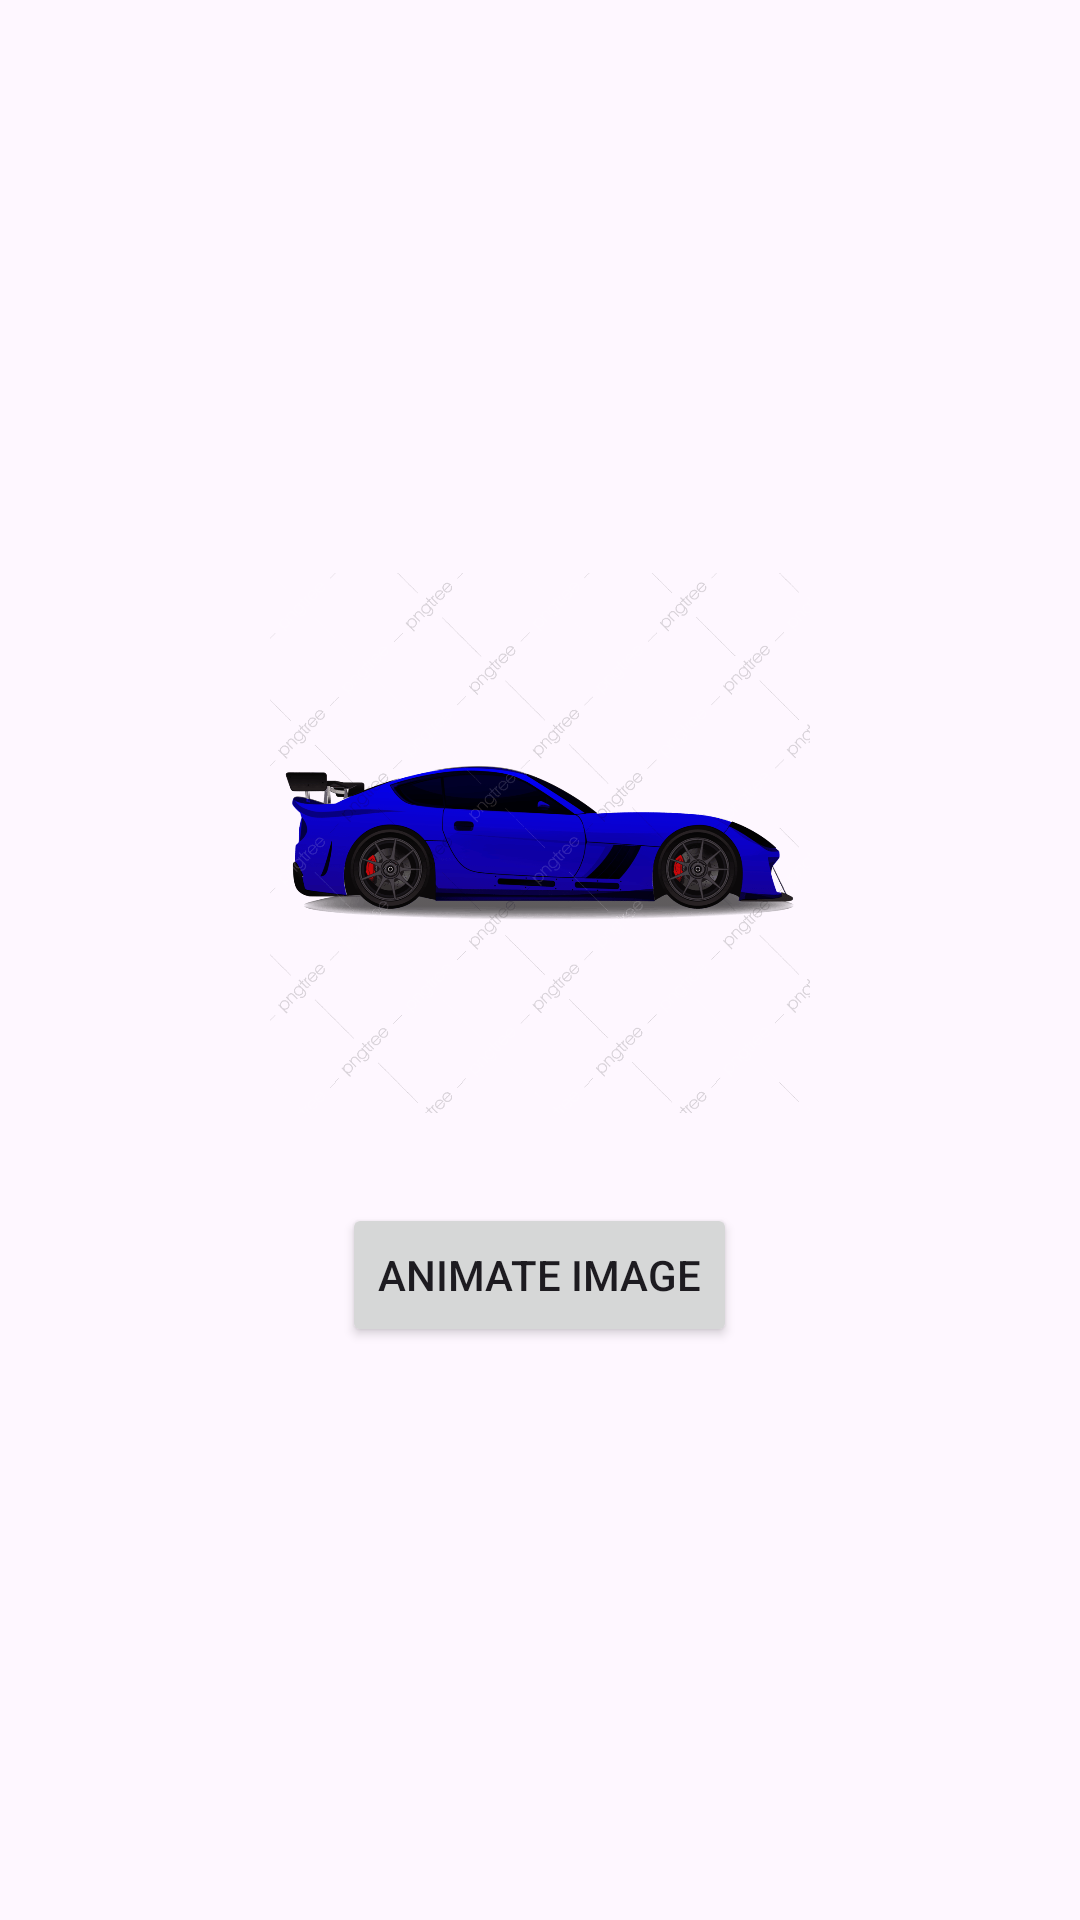

This screen was rendered from an Android layout file. Write that file and the resources it references.
<!-- AndroidManifest.xml: application theme Theme.Practical2108 -->
<!-- res/layout/animation_set_layout.xml -->
<?xml version="1.0" encoding="utf-8"?>
<LinearLayout
    xmlns:android="http://schemas.android.com/apk/res/android"
    android:layout_width="match_parent"
    android:layout_height="match_parent"
    android:orientation="vertical"
    android:gravity="center"
    android:padding="20dp">

    <ImageView
        android:id="@+id/imageView"
        android:layout_width="180dp"
        android:layout_height="180dp"
        android:src="@drawable/sample_image"
        android:scaleType="centerInside"
        android:contentDescription="Animated Image" />

    <Button
        android:id="@+id/btnAnimate"
        android:layout_width="wrap_content"
        android:layout_height="wrap_content"
        android:text="Animate Image"
        android:layout_marginTop="30dp" />

</LinearLayout>
<!-- resources referenced by this layout -->
<resources>
  <!-- drawable sample_image: png bitmap (drawable, 91363 bytes) -->
  <style name="Theme.Practical2108" parent="Base.Theme.Practical2108" />
  <style name="Base.Theme.Practical2108" parent="Theme.Material3.DayNight.NoActionBar">
          
          
      </style>
</resources>
